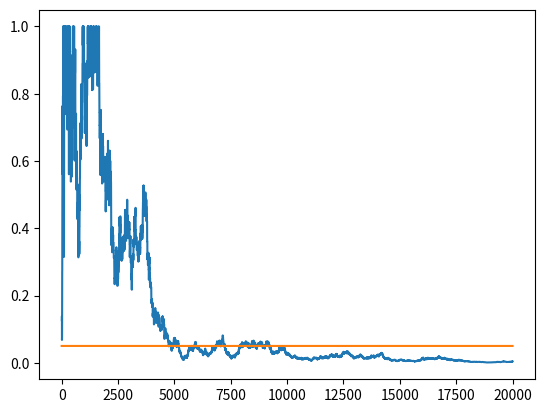

Python code for this plot:
import numpy as np
import matplotlib.pyplot as plt
from scipy.stats import chi2

class DataGenerator:

    def __init__(self, p1, p2):
        self.p1 = p1
        self.p2 = p2

    def next(self):
        click1 = 1 if (np.random.random() < self.p1) else 0
        click2 = 1 if (np.random.random() < self.p2) else 0
        return click1, click2


def get_p_value(T):
    det = T[0, 0]*T[1,1] - T[0, 1]*T[1,0]

    # chi^2 = (ad - bc)^2 (a + b + c + d) / [ (a + b)(c + d)(a + c)(b + d)]
    # degrees of freedom = (#cols - 1) x (#rows - 1) = (2 - 1)(2 - 1) = 1

    c2 = float(det) / T[0].sum() * det / T[1].sum() * T.sum() / T[:, 0].sum() / T[:, 1].sum()
    p = 1 - chi2.cdf(x=c2, df=1)
    return p

def run_experiment(p1, p2, N):
    data = DataGenerator(p1, p2)
    p_values = np.empty(N)
    T = np.zeros((2, 2)).astype(np.float32)
    for i in range(N):
        c1, c2 = data.next()
        T[0,c1] += 1
        T[1,c2] += 1
        # ignore the first 10 values
        if i < 10:
          p_values[i] = None
        else:
          p_values[i] = get_p_value(T)
    plt.plot(p_values)
    plt.plot(np.ones(N)*0.05)
    plt.show()

    

run_experiment(0.1, 0.11, 20000)